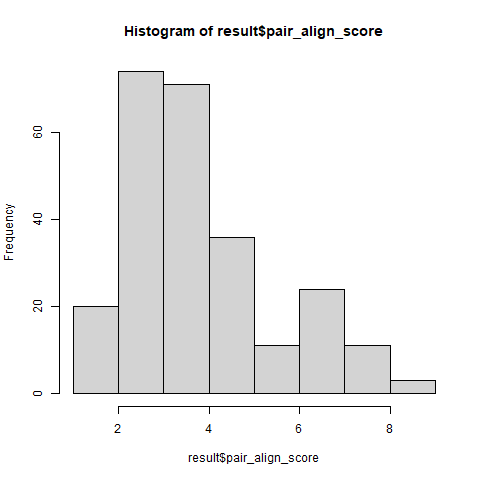

Source data for this figure (header and first rows):
Protein, Start_pos, End_pos, Length, Probability, Sequence, pair_align_score, Info_peptide, Info_PepID
A0A044UVG8, 845, 882, 38, 0.8648, ERSVSQCKTSDSRNRSSSRRNSPEYDISQITEQESEKS, 1.737, DSDNNRSASVKKNNEEELHNKIADLLDQNEEYLNKIDELK…, AAA99570.1:2
AAD00842.1, 1, 71, 71, 0.8272, NADEKNENYSLNIKKMDASKEIDSNNKFKNPIENEQEDCL…, 6.733, SNNKFKNPIENEQED, AAD00842.1:3
A0A044V9S3, 43, 85, 43, 0.8136, DVEVQLWEEDTGDPDDLLNSTRSDEKGAFEVYGEDKEVTA…, 5.533, VYGEDKEVTAIEPYL, A0A044V9S0:2
A0A044SS43, 15, 90, 76, 0.805, LIIVKNADEKNENYSLNIKKMDASKEIDSNNKFKNPIENE…, 6.733, SNNKFKNPIENEQED, AAD00842.1:3
AAF64251.1, 120, 149, 30, 0.8036, FVHHGLSGNAIESLFNEVDKNGDGYLTSIE, 6.846, LFNEVDKNGDGYL, AAF64251.1:3
A0A2K6VRB1, 299, 349, 51, 0.8013, GPPGPPGNPGQDGRQGPQGDPGKDGLPGKPGIDGTTGPQG…, 7.64, QGPQGDPGKDGLPGKPGIDGTTGPQ, A0A2K6VRB1:8
AAF64251.1, 376, 394, 19, 0.8011, FDILQEIDSDGDGYINNSE, 5.579, LQEIDSDGDGYINNSEAVAMA, AAF64251.1:13
A0A044SAZ1, 425, 442, 18, 0.8009, AYQIEKDNPNFNANNDLI, 7, QIEKDNPNFNANND, A0A044SAZ1:14
A0A044SS43, 875, 901, 27, 0.7953, KWISSEEDSISELSDNYQSEESNSSGD, 2.148, VEIRKQNMTEFMELWSQGISDDDNDSAVAEFFQSFPSGEP…, P08617.1:16
A0A044SAZ1, 577, 601, 25, 0.7938, IGAFSVDGAEEADQKNNNHEFDLIN, 2.24, IISDLKGEENITKNNNNIFDNKKSMNYNEG, 124804085:38
A0A044UVG8, 829, 841, 13, 0.7921, SKSRSESLVVSRQ, 2.769, DLKLRRSSSVGYISKAQEYFNIKSRSELMFEKQS, P02718.1:4
A0A044SS43, 945, 970, 26, 0.788, PSLTVDNDGDEEEEEDEEEIEERLKN, 3.55, EDKDEDEEDEEDKEEDEEED, P27797.1:24
A0A044SS43, 743, 766, 24, 0.7816, KRIPISMENNQENDGFDGQKAIKM, 6.933, IPISMENNQENDGFD, A0A044SS43:18
A0A044SS43, 977, 1087, 111, 0.7809, GRKIESSDEFEPDEEEEEVEDEEEEVEDEEEEENEETSTI…, 4.833, EDEEDEEDEEEEEDEEDEDEEEDD, 48145843:2
AAF64251.1, 516, 542, 27, 0.779, SQRPHDSSKSNAQDEEQSEKTEEVREQ, 2.185, DEQEQQEEQEQQEEQEQQEEQEQQEEQEQELEEQ, YP_001129431.1:6
A0A044SS43, 779, 819, 41, 0.7739, RLNDLNVDEMTESDTDEYQASDSASVSDPSDDTDEYLPSD…, 1.974, EDSYGRDPYSPSQDPYSPSQDPDRRDPYSPSPYDRRGAG, AAN77576.1:7
A0A044RF80, 1485, 1501, 17, 0.7738, ACPECWQTEEPNEISAG, 7.385, ECWQTEEPNEISA, A0A044RF80:15
A0A044SS43, 636, 659, 24, 0.7712, TVRDAKVENSESSEESGEDDGERK, 3.375, KDTAEVAAEGSGSTEESKGKEDDKSGDKKE, WP_038500469.1:2
A0A044SS43, 423, 485, 63, 0.7708, QQNKKQMEIENAKQLKILDRNDDQDDSEDNDENEKDENDA…, 6.368, KQMEIENAKQLKILDRNDD, A0A044SS43:10
A0A044UVG8, 1, 141, 141, 0.769, MQKNDGNEMICIEENITQKNPTDELEFITEEGYNIGANDN…, 7, MQKNDGNEMICIEEN, A0A044UVG8:1
A0A044UVG8, 1400, 1458, 59, 0.7683, GLKQHIDDDGDIKQQQQKQLQNAMSNYNREQLESDASNNL…, 1.72, NGDGNPIRHENKDLKARLENAMEVAGRDFKRAEELEKAKQ…, AFV60911.1:1
A0A044UVG8, 1059, 1094, 36, 0.7677, MVNYATSESEAEDNITVESKSSAEQLSENYNKGVSS, 1.75, TKESSSHHPGIAEFPSRGKSSSYSKQFTSSTSYNRGDSTF…, NP_068657.1:28
AAF64254.1, 328, 345, 18, 0.7657, ATRLGQSDFDDLENQPVV, 3, EAKVDTTAGRFTPKLGSLEISTESSDFDQNQPTRFTPVGI…, BAA89028.1:6
A0A044UVG8, 661, 688, 28, 0.765, VGNSYESNIENEILGKHDDKDEHILVSH, 2.357, HASVGNNQYREIRIESHLGDGDDKVFLSA, AAA23975.1:4
A0A044TU88, 308, 354, 47, 0.7573, NKLSLQKNERDKEKIEGVEKKGESKEEKKENKEAKDYKEG…, 3.333, EEHKEGEHKEEEHKEGEHKEGEHKEEEHKE, XP_001351053.1:2
A0A044SS43, 915, 929, 15, 0.7561, RASSSDAEDSSHSVQ, 2.933, NYPASDDYRASASNGSDDASAH, NP_216500.1:4
A0A044QWA5, 421, 457, 37, 0.754, NQSFELQEETTNDELIDFNSLRMIDNNADPIWTFQEV, 6.952, DELIDFNSLRMIDNNADPIWT, A0A044QWA5:6
AAF64251.1, 239, 294, 56, 0.7526, MKNADKNDDGHIDKKEAQKIAFEQEGISAGDVNEMIMSVD…, 1.957, NNLKNDDMDDDDNNNMNDIAIGENVIYENDIHENNIDDND…, 1371546738:28
A0A044UVG8, 910, 919, 10, 0.7463, RSEKSSVREF, 3.7, VSSRPTNSESIPALTAAETGHTSQVVPSDTMQTRHVKNYH…, AAO84298.1:2
A0A044SS43, 503, 525, 23, 0.7462, KDPFEMVESEEDEDSDDDQEKKA, 3.1, EDKDEDEEDEEDKEEDEEED, P27797.1:24
A0A044UVG8, 366, 393, 28, 0.7438, TAEQKASNSSQSMAQSTASNDTYEQKAK, 2.071, TKESSSHHPGIAEFPSRGKSSSYSKQFTSSTSYNRGDSTF…, NP_068657.1:28
A0A044UVG8, 586, 650, 65, 0.7435, NNVVKTSGDIAENFESPKLTSNICKNLNEFQVDNQVFGKE…, 1.68, DNNSSSVSVKNEVKLHNEIAALQEEKEKLLNELDNVKEEH…, ABO71767.1:2
A0A044V9S3, 201, 218, 18, 0.7412, RGNFKIYGEENEVNNIEP, 3.933, VYGEDKEVTAIEPYL, A0A044V9S0:2
A0A044UVG8, 807, 824, 18, 0.7409, STSRDRSPSADKSSRSRS, 2.889, PSTSRSLYASSPGGVYATRSSAVRLRSSVPGVRLLQDSVD…, P08670.4:4
A0A044V9G2, 157, 175, 19, 0.7397, AQSTMTREFNENFERNIER, 3, TKKINENFQKNKNEFIFSIERVIEN, 1371546309:8
AAB50925.1, 377, 395, 19, 0.7397, AQSTMTREFNENFERNIER, 3, TKKINENFQKNKNEFIFSIERVIEN, 1371546309:8
A0A044SAZ1, 268, 292, 25, 0.7381, NEYIAQFPVIDASESNKDGVLHEKS, 6.333, IDASESNKDGVLHEK, A0A044SAZ1:12
A0A044SS43, 833, 856, 24, 0.7375, NKRTQSDDDFVVSGSESEYEPSRK, 6.583, RTQSDDDFVVSG, A0A044SS43:20
A0A044UVG8, 1132, 1195, 64, 0.7363, EVLKVPSDNTNTSKLEKRETKITVDLEDDGISSKLKDLTS…, 4.857, DLIDEVLKVPSDNTNTSKLEK, A0A044UVG8:41
A0A044UVG8, 952, 1004, 53, 0.7347, SSPFMAESEAEEKFKTSSILSEETDLNLNTSLSHLADEEA…, 1.52, ESSNNAESSNISQESKLINTLTDENEKLREELQQYYALSD…, AAQ94546.1:2
A0A044SAZ1, 36, 52, 17, 0.7338, TIAEEEDDEPVPSSLYG, 2.941, DDEDTKPVPNRSTKGGQQKN, AAG40164.1:6
A0A044RF80, 1293, 1336, 44, 0.7335, IMITNGADKQNFEVTADNSMVLQSYQLSNLDEKLDLEAQG…, 1.682, DSDNSNSNRSAVSVKNNEEKLHNKIADLLDQNEEYLNKID…, AAY30316.1:2
AAB50925.1, 54, 82, 29, 0.7334, AEKQVQKLDFGSDMNLPEAVGDYKVKETQ, 2.31, VQHLSDLKGTDISLKAVNPSDPLVYKRQTAKF, ACC95476.1:3
A0A044UVG8, 524, 550, 27, 0.7328, ASISTERDSNIVIRESLNGDTSKSLDS, 2.333, AFSDSVSVSTEDSGLTVVRDSSSSESTVTP, CAA67115.1:2
A0A044TU88, 75, 101, 27, 0.7316, DRTLDIANSFAVPFDEDERDKKTWFLD, 6, KSDRTLDIANSFAVPFDEDER, A0A044TU88:2
A0A044V9S3, 171, 198, 28, 0.73, DRSQKDVEIQLWERDTLDPDDLLNTTKT, 7.067, KDVEIQLWERDTLDP, A0A044V9S3:10
A0A044SAZ1, 125, 144, 20, 0.7295, ANANDGIEYRGNAHNLNGVP, 2.95, DVDTKASCYDGRGLSYRGLARTTLSGAPCQPWASEATYRN…, P00748:6
A0A2K6VRB1, 91, 139, 49, 0.7281, YPRQAGYDGYAEERGRGYGGSSGGYTAERGRGYGGDSGYG…, 3.871, GGAGAGGGAGGAGAGGGAGGAGGAGAGGGAG, AKA28400.1:2
A0A044V9G2, 53, 82, 30, 0.727, MLESRISNDTSVNSTIPQQDRSGYVTDASS, 2.267, NIFSNLGWELDKTSSIDPAKDKKGYGIKDASLH, AGI61106.1:11
AAB50925.1, 273, 302, 30, 0.727, MLESRISNDTSVNSTIPQQDRSGYVTDASS, 2.267, NIFSNLGWELDKTSSIDPAKDKKGYGIKDASLH, AGI61106.1:11
AAF64251.1, 446, 464, 19, 0.7267, TDHFKEFDMNKDKIVTIDE, 6.778, EFDMNKDKI, AAF64251.1:15
A0A044V9G2, 286, 303, 18, 0.7266, EAYGYNSYSDEGYRSNSL, 6.923, GYNSYSDEGYRSN, A0A044V9G2:5
AAB50925.1, 208, 234, 27, 0.7261, TIETLQKTTSGGPKNNSDLDQLARLNE, 2, YSETQRATSRRGDLAVLAQRLENETTRCLPRTFNF, AAA53370.1:2
A0A044UVG8, 479, 512, 34, 0.7256, TINKSAKYAPLPQQPNDSPENAGKLESPKEFPSP, 6.8, QQPNDSPENAGKLES, A0A044UVG8:20
AAF64251.1, 485, 501, 17, 0.7255, KKVDVDNSGDLSPGELV, 2.824, KQAVILNVAGTLESAPDPLSPGEQLLYNK, AAA92778.1:6
A0A044RF80, 1099, 1114, 16, 0.7245, FLNAQQQQENGAFAER, 3.25, RRFYLAGNQEQEFLKYQQQQQGGSQSQKG, P04405.2:11
A0A2K6VRB1, 147, 289, 143, 0.7234, FGGGVTGAPSAPGGGCCGCGVSPPGPPGSPGPDGKDGPDG…, 4.711, GPQGATGPLGPKGQTGEPGIAGFKGEQGPKGEPGPAGPQG…, P02458.3:11
A0A044RF80, 1458, 1472, 15, 0.7229, VVLFDYYDPEQQVKT, 4.417, ATLYDYYNPERR, P0C0L4:48
A0A044RF80, 1394, 1430, 37, 0.7229, ALSGFRFDGDQLSGLMDISDLQRAELDKEDTRMNLYF, 2.027, NGDGNPIRHENKDLKARLENAMEVAGRDFKRAEELEKAKQ…, AFV60911.1:1
A0A044RF80, 426, 442, 17, 0.7209, TDSITQHEEKEVKIVDL, 2.882, DSDNINRSVSVKDNEKELHNKIADLEEERGEHLDKIDELK…, ACN88175.1:2
... 190 more rows
